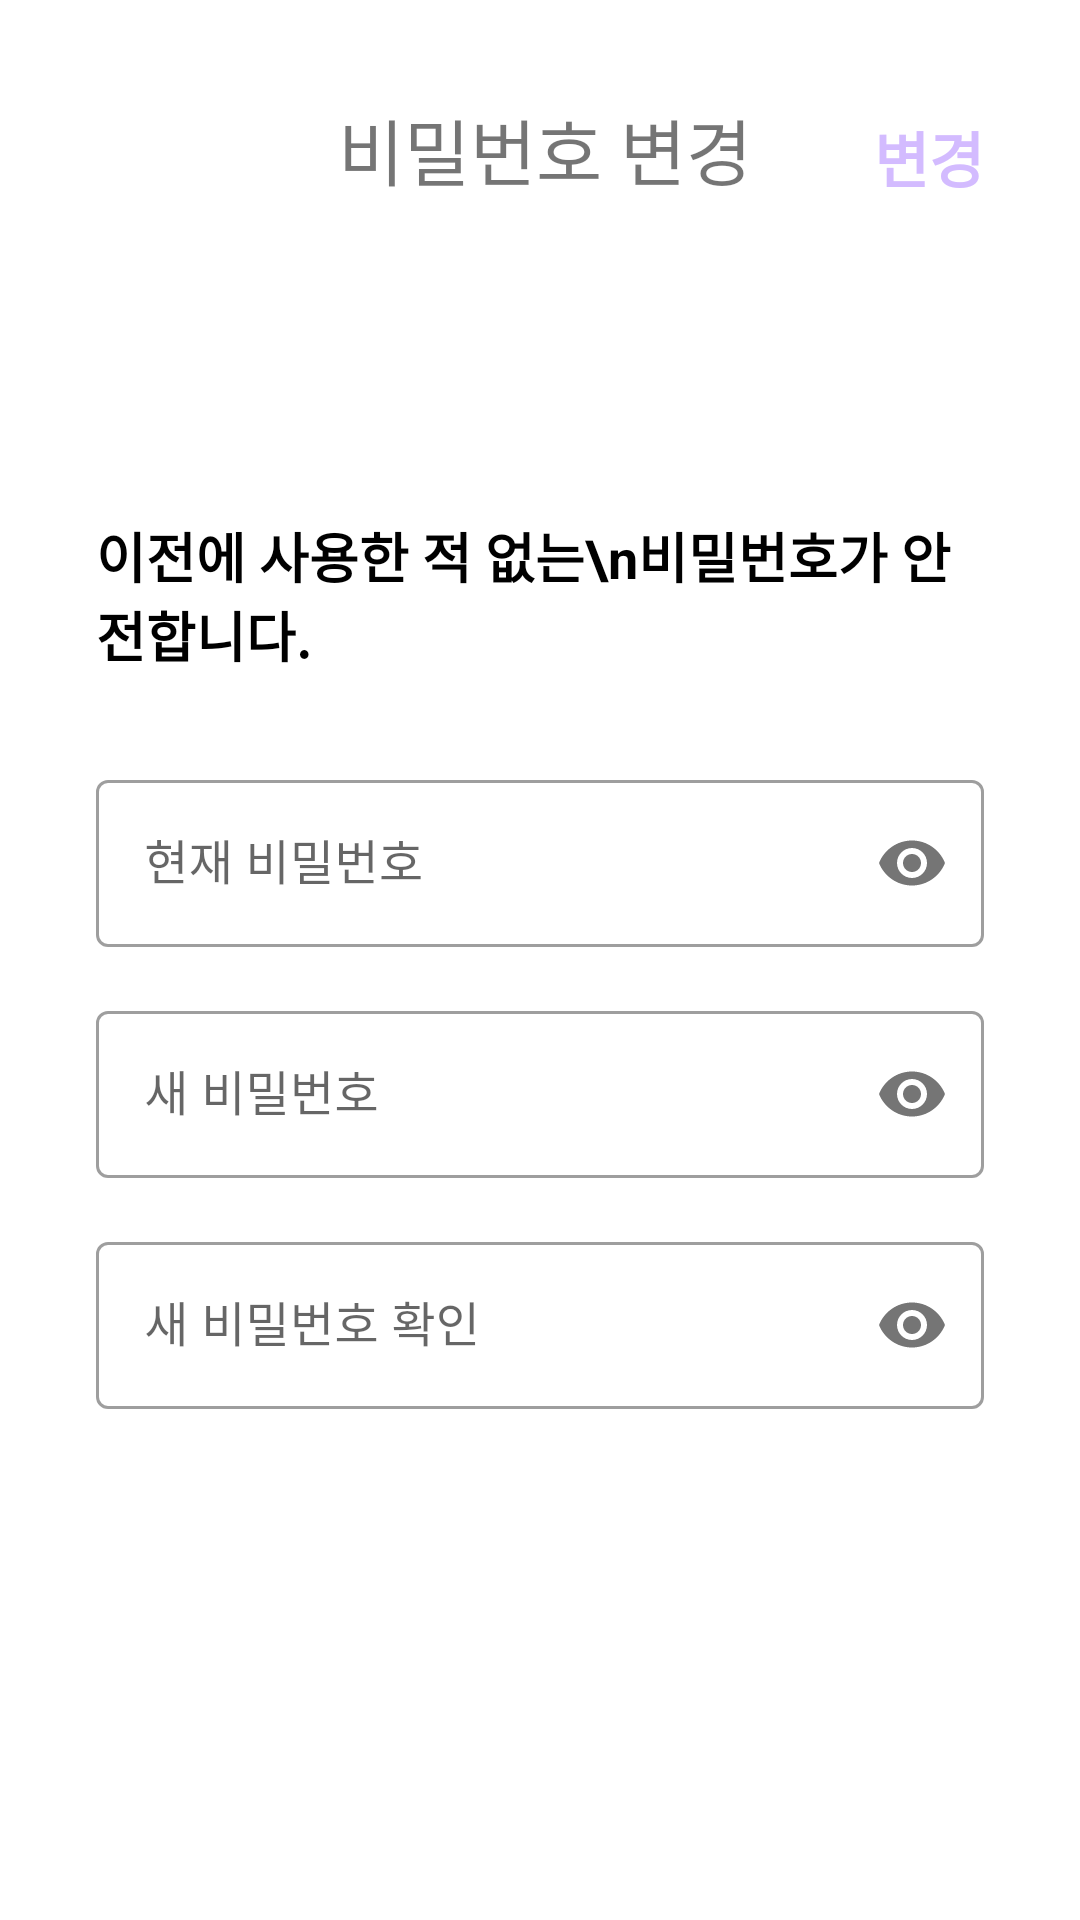

This screen was rendered from an Android layout file. Write that file and the resources it references.
<!-- AndroidManifest.xml: application theme Theme.Neighborfriend -->
<!-- res/layout/activity_change_pw.xml -->
<?xml version="1.0" encoding="utf-8"?>
<androidx.constraintlayout.widget.ConstraintLayout xmlns:android="http://schemas.android.com/apk/res/android"
xmlns:app="http://schemas.android.com/apk/res-auto"
xmlns:tools="http://schemas.android.com/tools"
android:layout_width="match_parent"
android:layout_height="match_parent"
android:padding="32dp"
tools:context=".Activity_ChangePw">



<ImageView
    android:id="@+id/back_btn_changePw"
    android:layout_width="40dp"
    android:layout_height="40dp"
    android:src="@drawable/back_button"
    app:layout_constraintStart_toStartOf="parent"
    app:layout_constraintTop_toTopOf="parent" />

<TextView
    android:id="@+id/title_changePw"
    android:layout_width="wrap_content"
    android:layout_height="wrap_content"
    android:text="비밀번호 변경"
    android:textSize="24sp"
    app:layout_constraintEnd_toStartOf="@+id/Tochange_changePw"
    app:layout_constraintStart_toEndOf="@+id/back_btn_changePw"
    app:layout_constraintTop_toTopOf="@+id/back_btn_changePw" />

<TextView
    android:id="@+id/Tochange_changePw"
    android:layout_width="wrap_content"
    android:layout_height="wrap_content"
    android:text="변경"
    android:textColor="@color/neighborfriend"
    android:textSize="20sp"
    android:textStyle="bold"
    app:layout_constraintBottom_toBottomOf="@+id/title_changePw"
    app:layout_constraintEnd_toEndOf="parent" />


    <TextView
        android:id="@+id/text_guide"
        android:layout_width="wrap_content"
        android:layout_height="wrap_content"
        android:layout_marginTop="100dp"
        android:textColor="@color/black"
        android:textStyle="bold"
        android:textSize="18sp"
        android:text="이전에 사용한 적 없는\n비밀번호가 안전합니다."
        app:layout_constraintStart_toStartOf="parent"
        app:layout_constraintTop_toBottomOf="@+id/back_btn_changePw" />

    
    <com.google.android.material.textfield.TextInputLayout
        android:id="@+id/textInputLayout6"
        style="@style/Widget.MaterialComponents.TextInputLayout.OutlinedBox"
        android:layout_width="match_parent"
        android:layout_height="wrap_content"
        android:layout_marginTop="30dp"
        app:layout_constraintStart_toStartOf="parent"
        app:layout_constraintTop_toBottomOf="@+id/text_guide"
        app:passwordToggleEnabled="true">

        <com.google.android.material.textfield.TextInputEditText
            android:id="@+id/text_currentPw"
            android:layout_width="match_parent"
            android:layout_height="wrap_content"
            android:hint="현재 비밀번호"
            android:inputType="textPassword" />
    </com.google.android.material.textfield.TextInputLayout>


    <com.google.android.material.textfield.TextInputLayout
        android:id="@+id/textInputLayout3"
        style="@style/Widget.MaterialComponents.TextInputLayout.OutlinedBox"
        android:layout_width="match_parent"
        android:layout_height="wrap_content"
        android:layout_marginTop="16dp"
        app:layout_constraintStart_toStartOf="parent"
        app:layout_constraintTop_toBottomOf="@+id/textInputLayout6"
        app:passwordToggleEnabled="true">

        <com.google.android.material.textfield.TextInputEditText
            android:id="@+id/text_newPw"
            android:layout_width="match_parent"
            android:layout_height="wrap_content"
            android:hint="새 비밀번호"
            android:inputType="textPassword" />
    </com.google.android.material.textfield.TextInputLayout>


    <com.google.android.material.textfield.TextInputLayout
        android:id="@+id/textInputLayout4"
        style="@style/Widget.MaterialComponents.TextInputLayout.OutlinedBox"
        android:layout_width="match_parent"
        android:layout_height="wrap_content"
        android:layout_marginTop="16dp"
        app:layout_constraintStart_toStartOf="parent"
        app:layout_constraintTop_toBottomOf="@+id/textInputLayout3"
        app:passwordToggleEnabled="true">

        <com.google.android.material.textfield.TextInputEditText
            android:id="@+id/text_newPwCh"
            android:layout_width="match_parent"
            android:layout_height="wrap_content"
            android:hint="새 비밀번호 확인"
            android:inputType="textPassword" />
    </com.google.android.material.textfield.TextInputLayout>

    <TextView
        android:id="@+id/newPw_error"
        android:layout_width="wrap_content"
        android:layout_height="wrap_content"
        android:text="숫자, 특수문자, 영어가 적어도 하나씩 포함"
        android:textColor="#E40B0B"
        android:visibility="gone"
        app:layout_constraintStart_toStartOf="@+id/textInputLayout3"
        app:layout_constraintTop_toBottomOf="@+id/textInputLayout3" />

<TextView
    android:id="@+id/newPwCh_error"
    android:layout_width="wrap_content"
    android:layout_height="wrap_content"
    android:text="비밀번호 확인을 다시 해주세요."
    android:textColor="#E40B0B"
    android:visibility="gone"
    app:layout_constraintStart_toStartOf="@+id/textInputLayout4"
    app:layout_constraintTop_toBottomOf="@+id/textInputLayout4" />


</androidx.constraintlayout.widget.ConstraintLayout>
<!-- resources referenced by this layout -->
<resources>
  <color name="black">#FF000000</color>
  <color name="neighborfriend">#D3BBFF</color>
  <style name="Theme.Neighborfriend" parent="Theme.MaterialComponents.DayNight.DarkActionBar">
          
          <item name="colorPrimary">@color/neighborfriend</item>
          <item name="colorPrimaryVariant">@color/purple_200</item>
          <item name="colorOnPrimary">@color/white</item>
          
          <item name="colorSecondary">@color/teal_200</item>
          <item name="colorSecondaryVariant">@color/teal_700</item>
          <item name="colorOnSecondary">@color/black</item>
          
          <item name="android:statusBarColor">?attr/colorPrimaryVariant</item>
          
  
          <item name="windowActionBar">false</item>
          <item name="windowNoTitle">true</item>
      </style>
  <color name="purple_200">#FFBB86FC</color>
  <color name="white">#FFFFFFFF</color>
  <color name="teal_200">#FF03DAC5</color>
  <color name="teal_700">#FF018786</color>
</resources>
